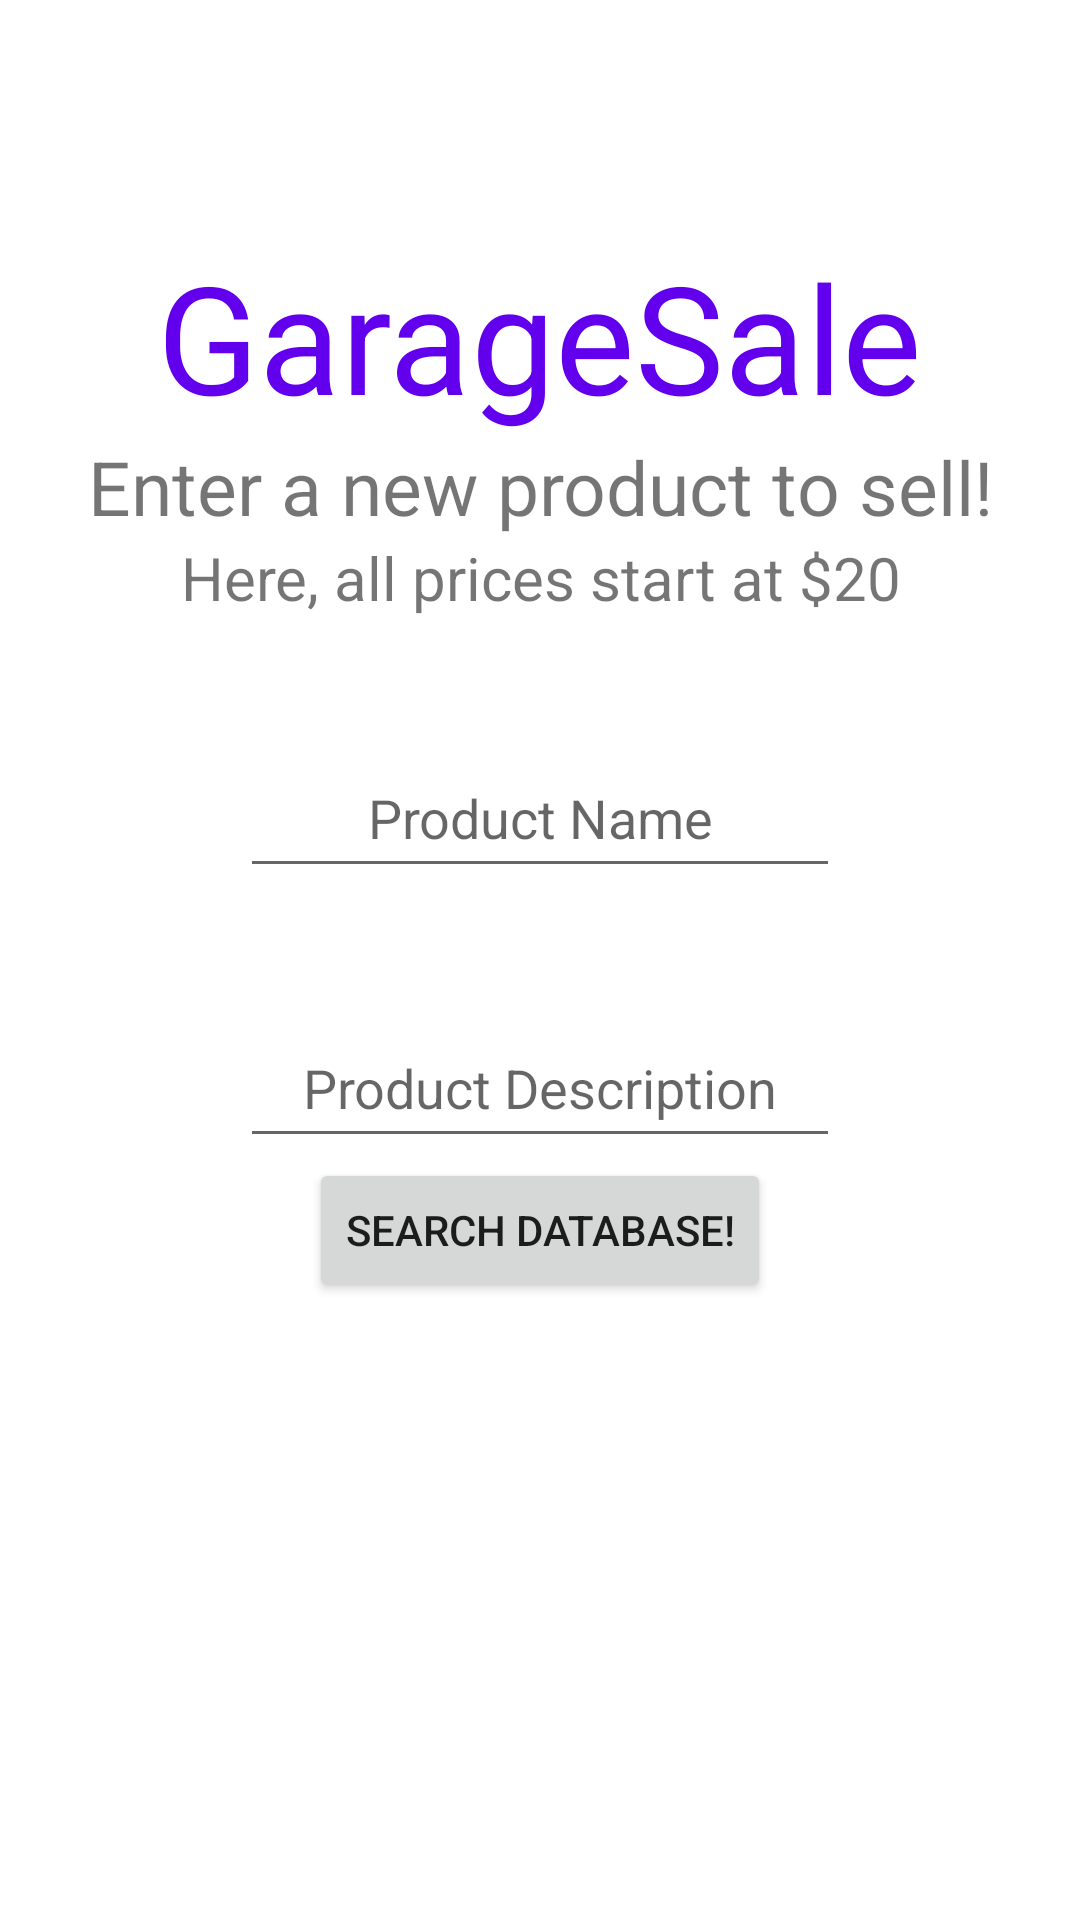

Reconstruct the res/layout file that produces this screen, plus the resources it refers to.
<!-- AndroidManifest.xml: application theme Theme.GarageSale -->
<!-- res/layout/activity_manage_products.xml -->
<?xml version="1.0" encoding="utf-8"?>
<androidx.constraintlayout.widget.ConstraintLayout xmlns:android="http://schemas.android.com/apk/res/android"
    xmlns:app="http://schemas.android.com/apk/res-auto"
    xmlns:tools="http://schemas.android.com/tools"
    android:layout_width="match_parent"
    android:layout_height="match_parent"
    tools:context=".ManageProductsActivity">

    <TextView
        android:id="@+id/manageProductTextView"
        android:layout_width="wrap_content"
        android:layout_height="wrap_content"
        android:text="GarageSale"
        android:textSize="50dp"
        android:textColor="@color/purple_500"
        app:layout_constraintBottom_toBottomOf="parent"
        app:layout_constraintEnd_toEndOf="parent"
        app:layout_constraintStart_toStartOf="parent"
        app:layout_constraintTop_toTopOf="parent"
        app:layout_constraintVertical_bias="0.137" />

    <TextView
        android:id="@+id/manageProductText"
        android:layout_width="wrap_content"
        android:layout_height="wrap_content"
        android:gravity="center"
        android:text="@string/enter_a_new_product_to_sell"
        android:textSize="25dp"
        app:layout_constraintEnd_toEndOf="parent"
        app:layout_constraintStart_toStartOf="parent"
        app:layout_constraintTop_toBottomOf="@id/manageProductTextView" />

    <TextView
        android:id="@+id/priceDisclaimer"
        android:layout_width="wrap_content"
        android:layout_height="wrap_content"
        android:gravity="center"
        android:text="@string/here_all_prices_start_at_20"
        android:textSize="20dp"
        app:layout_constraintEnd_toEndOf="parent"
        app:layout_constraintStart_toStartOf="parent"
        app:layout_constraintTop_toBottomOf="@id/manageProductText" />

    <EditText
        android:id="@+id/productNameEditText"
        android:layout_width="200dp"
        android:layout_height="50dp"
        android:layout_marginTop="40dp"
        android:gravity="center"
        android:hint="@string/product_name"
        app:layout_constraintEnd_toEndOf="parent"
        app:layout_constraintStart_toStartOf="parent"
        app:layout_constraintTop_toBottomOf="@id/priceDisclaimer" />


    <EditText
        android:id="@+id/productDescriptionEditText"
        android:layout_width="200dp"
        android:layout_height="50dp"
        android:layout_marginTop="40dp"
        android:gravity="center"
        android:hint="@string/product_description"
        app:layout_constraintEnd_toEndOf="parent"
        app:layout_constraintStart_toStartOf="parent"
        app:layout_constraintTop_toBottomOf="@id/productNameEditText" />

    <Button
        android:id="@+id/searchProductButton"
        android:layout_width="wrap_content"
        android:layout_height="wrap_content"
        android:text="@string/search_database"
        app:layout_constraintStart_toStartOf="parent"
        app:layout_constraintEnd_toEndOf="parent"
        app:layout_constraintTop_toBottomOf="@id/productDescriptionEditText" />

</androidx.constraintlayout.widget.ConstraintLayout>
<!-- resources referenced by this layout -->
<resources>
  <string name="enter_a_new_product_to_sell">Enter a new product to sell!</string>
  <string name="here_all_prices_start_at_20">Here, all prices start at $20</string>
  <string name="product_description">Product Description</string>
  <string name="product_name">Product Name</string>
  <string name="search_database">Search Database!</string>
  <style name="Theme.GarageSale" parent="Theme.MaterialComponents.DayNight.DarkActionBar">
          
          <item name="colorPrimary">@color/purple_500</item>
          <item name="colorPrimaryVariant">@color/purple_700</item>
          <item name="colorOnPrimary">@color/white</item>
          
          <item name="colorSecondary">@color/teal_200</item>
          <item name="colorSecondaryVariant">@color/teal_700</item>
          <item name="colorOnSecondary">@color/black</item>
          
          <item name="android:statusBarColor">?attr/colorPrimaryVariant</item>
          
      </style>
  <!-- not gathered from this repository: default colours our renderer supplied (Android Studio template values) -->
  <color name="purple_500">#FF6200EE</color>
  <color name="purple_700">#FF3700B3</color>
  <color name="teal_200">#FF03DAC5</color>
  <color name="teal_700">#FF018786</color>
  <color name="black">#FF000000</color>
  <color name="white">#FFFFFFFF</color>
</resources>
